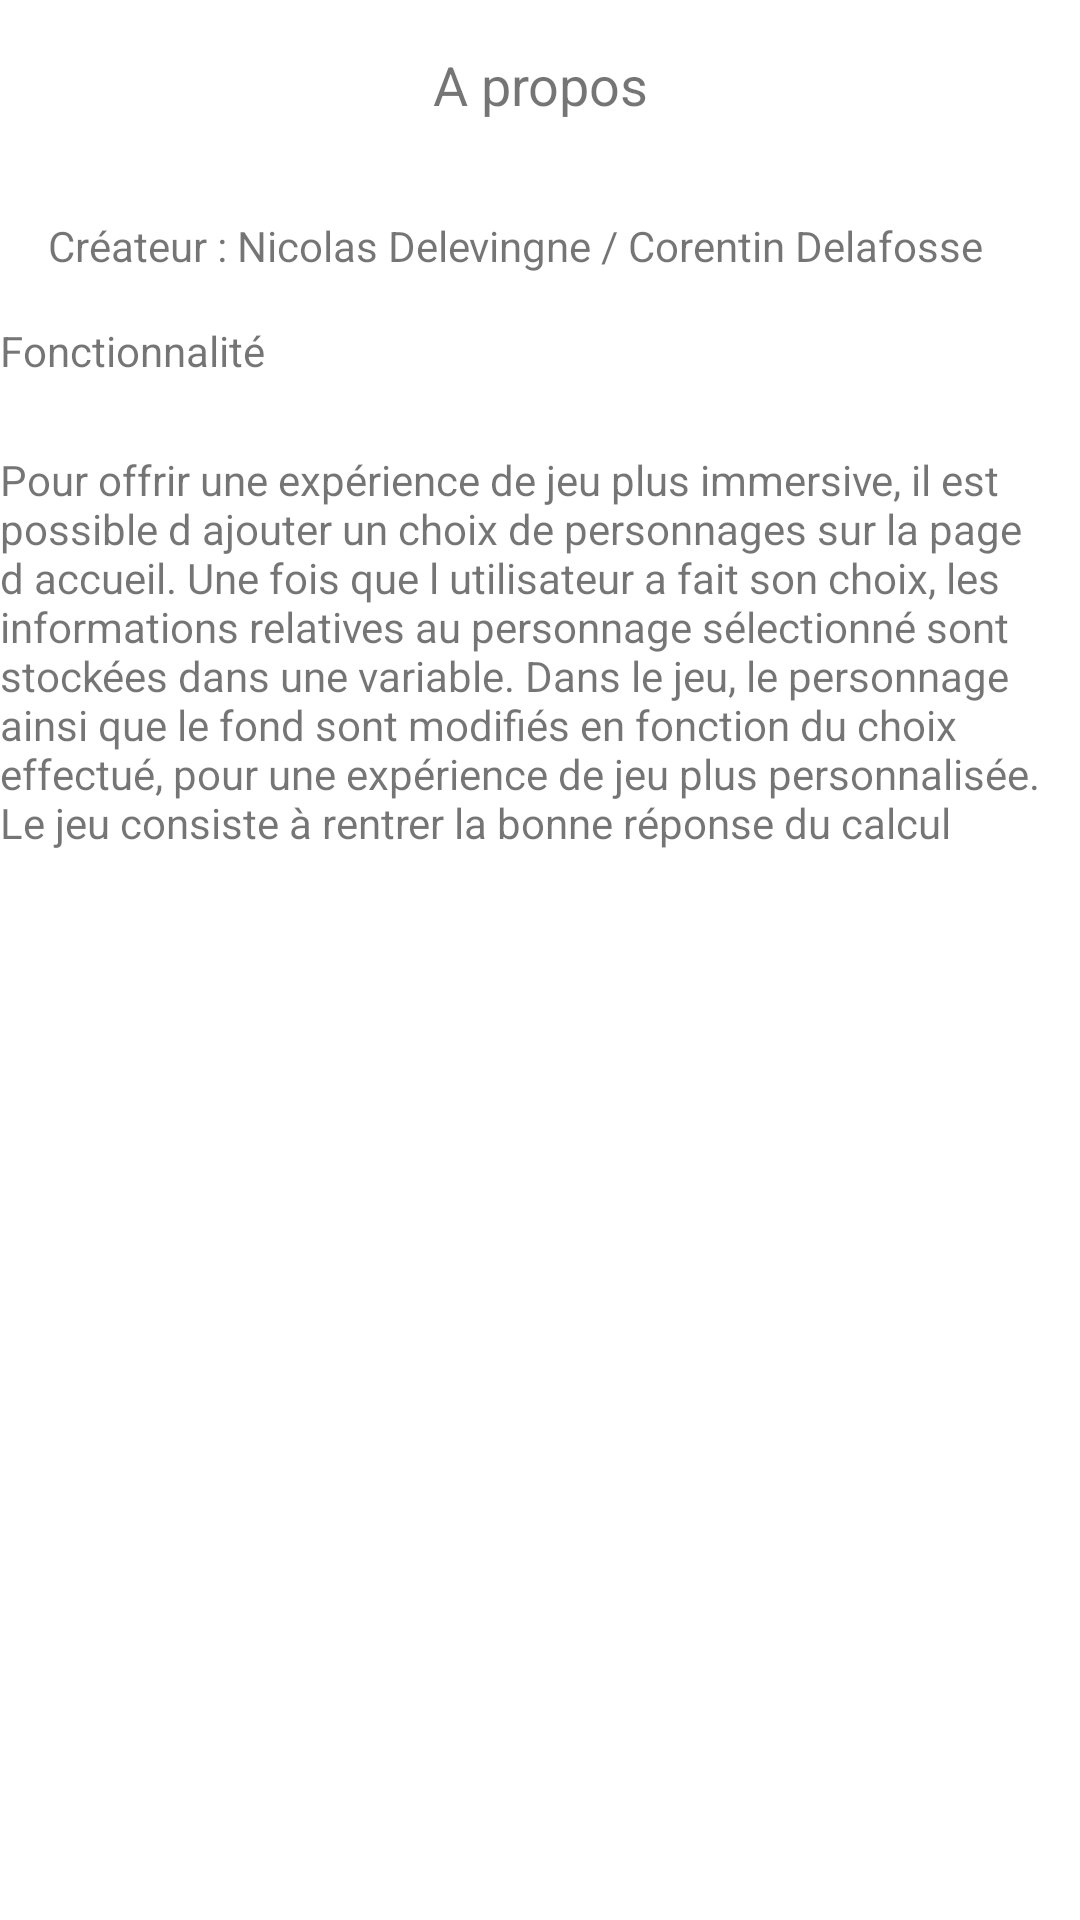

Layout XML and referenced resources for this Android screen:
<!-- AndroidManifest.xml: application theme Theme.MentalGame -->
<!-- res/layout/activity_apropos.xml -->
<?xml version="1.0" encoding="utf-8"?>
<androidx.constraintlayout.widget.ConstraintLayout xmlns:android="http://schemas.android.com/apk/res/android"
    xmlns:app="http://schemas.android.com/apk/res-auto"
    xmlns:tools="http://schemas.android.com/tools"
    android:layout_width="match_parent"
    android:layout_height="match_parent"
    tools:context=".AproposActivity">

    <LinearLayout
        android:layout_width="match_parent"
        android:layout_height="match_parent"
        android:orientation="vertical">

        <TextView
            android:id="@+id/txt_about_title"
            android:layout_width="match_parent"
            android:layout_height="wrap_content"
            android:gravity="center_horizontal"
            android:padding="16dp"
            android:text="@string/about_title"
            android:textSize="18sp" />

        <TextView
            android:id="@+id/txt_about_description"
            android:layout_width="match_parent"
            android:layout_height="wrap_content"
            android:padding="16dp"
            android:text="@string/creator"
            android:textSize="14sp" />

        <TextView
            android:id="@+id/textView2"
            android:layout_width="match_parent"
            android:layout_height="43dp"
            android:text="@string/fonction" />

        <TextView
            android:id="@+id/textView"
            android:layout_width="match_parent"
            android:layout_height="135dp"
            android:text="@string/surplus" />

    </LinearLayout>

</androidx.constraintlayout.widget.ConstraintLayout>
<!-- resources referenced by this layout -->
<resources>
  <string name="about_title" translatable="false">A propos</string>
  <string name="creator">Créateur : Nicolas Delevingne / Corentin Delafosse</string>
  <string name="fonction">Fonctionnalité</string>
  <string name="surplus">Pour offrir une expérience de jeu plus immersive, il est possible d ajouter un choix de personnages sur la page d accueil. Une fois que l utilisateur a fait son choix, les informations relatives au personnage sélectionné sont stockées dans une variable. Dans le jeu, le personnage ainsi que le fond sont modifiés en fonction du choix effectué, pour une expérience de jeu plus personnalisée. Le jeu consiste à rentrer la bonne réponse du calcul afficher en haut. une animation pour chaque personnage a été crée lors de l attente, de la réussite d une réponse, ou encore lors de la fin du timer. Le timer revient à 30 sec à chaque bonne réponse et s arrête à 0. Il y a la possibilité de regarder le meilleur score enregistré dans l appareil.</string>
  <style name="Theme.MentalGame" parent="Theme.MaterialComponents.DayNight.DarkActionBar">
          
          <item name="colorPrimary">@color/purple_500</item>
          <item name="colorPrimaryVariant">@color/purple_700</item>
          <item name="colorOnPrimary">@color/white</item>
          
          <item name="colorSecondary">@color/teal_200</item>
          <item name="colorSecondaryVariant">@color/teal_700</item>
          <item name="colorOnSecondary">@color/black</item>
          
          <item name="android:statusBarColor">?attr/colorPrimaryVariant</item>
          
      </style>
  <!-- not gathered from this repository: default colours our renderer supplied (Android Studio template values) -->
  <color name="purple_500">#FF6200EE</color>
  <color name="purple_700">#FF3700B3</color>
  <color name="teal_200">#FF03DAC5</color>
  <color name="teal_700">#FF018786</color>
  <color name="black">#FF000000</color>
  <color name="white">#FFFFFFFF</color>
</resources>
